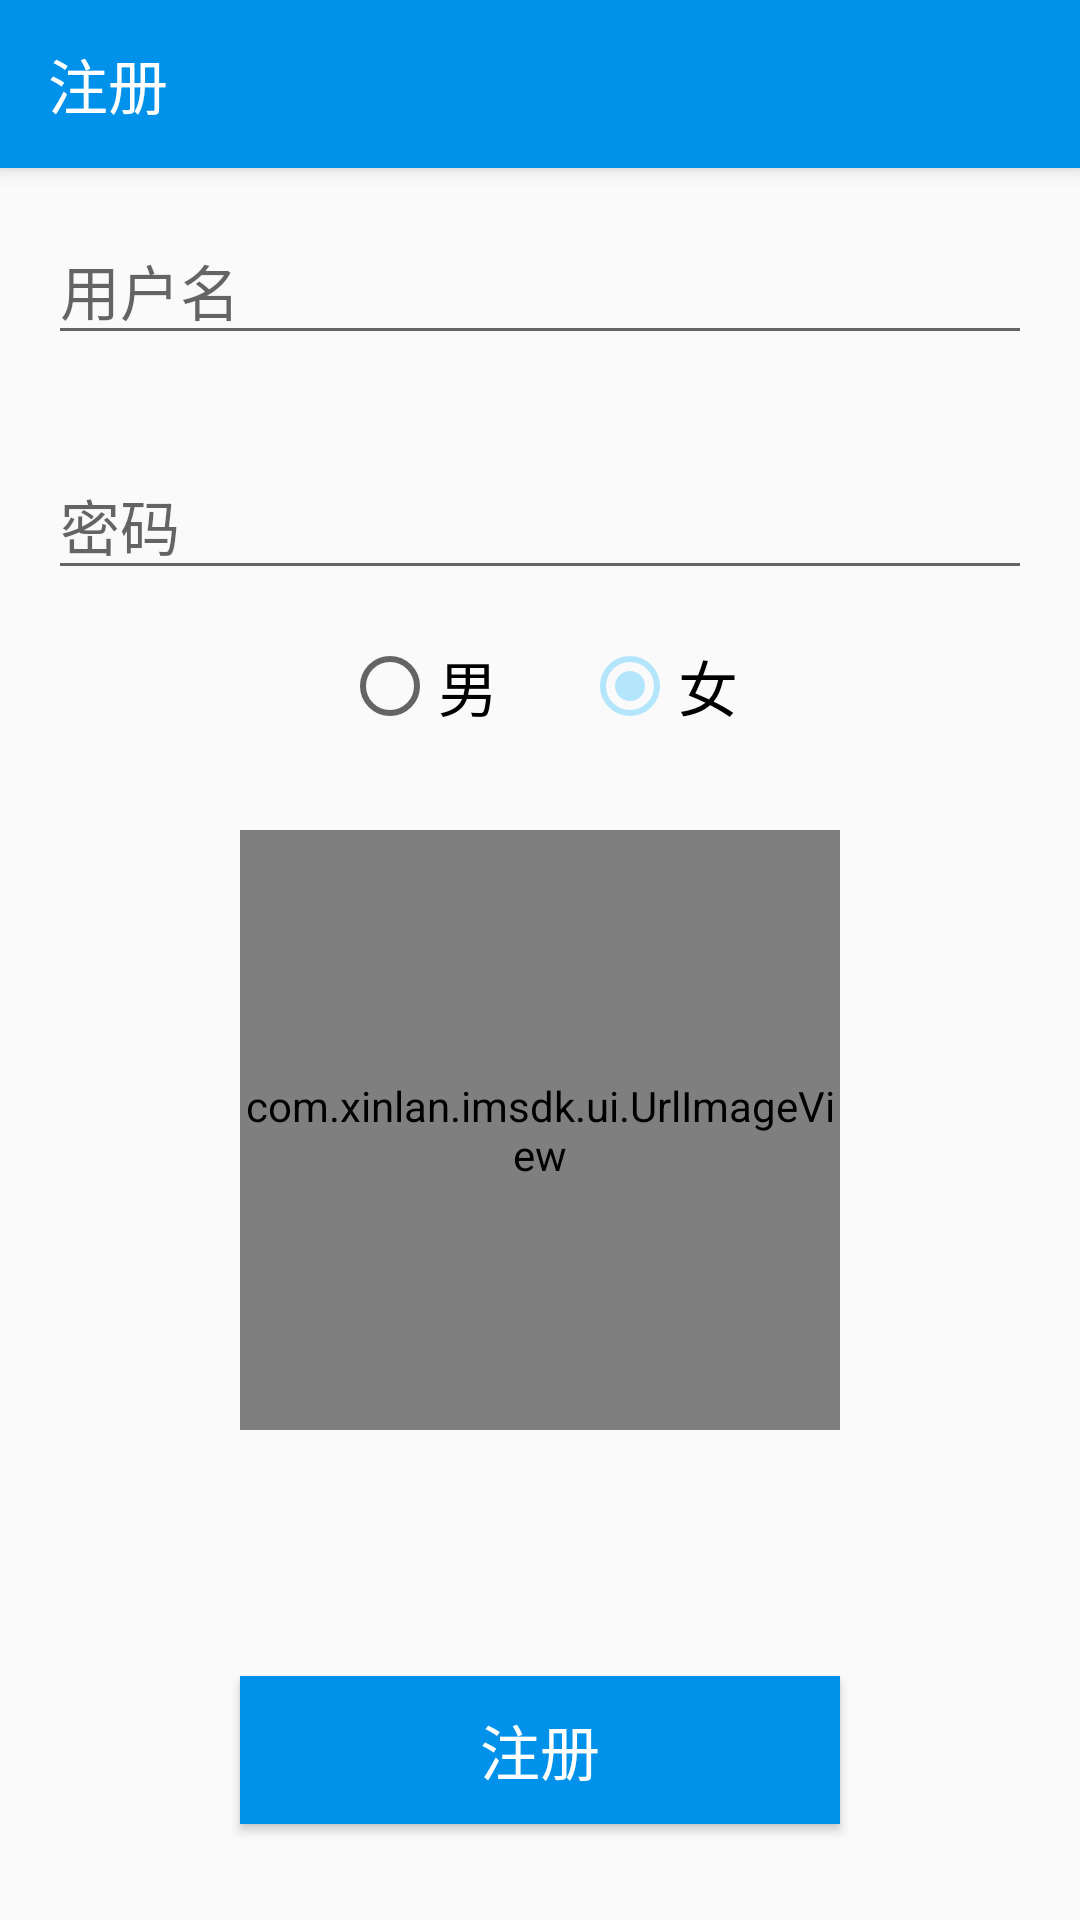

Android layout source for this screen:
<!-- AndroidManifest.xml: application theme AppTheme -->
<!-- res/layout/activity_register.xml -->
<?xml version="1.0" encoding="utf-8"?>
<android.support.constraint.ConstraintLayout xmlns:android="http://schemas.android.com/apk/res/android"
    xmlns:app="http://schemas.android.com/apk/res-auto"
    xmlns:tools="http://schemas.android.com/tools"
    android:layout_width="match_parent"
    android:layout_height="match_parent"
    tools:context=".activity.MainActivity">

    <android.support.v7.widget.Toolbar
        android:id="@+id/toolbar"
        android:layout_width="match_parent"
        android:layout_height="wrap_content"
        android:background="@color/colorPrimary"
        android:elevation="4dp"
        app:layout_constraintTop_toTopOf="parent"
        app:theme="@style/ToolbarTheme"
        app:title="@string/register"
        app:titleTextColor="@color/colorWhite" />

    <EditText
        android:id="@+id/user_name"
        android:layout_width="match_parent"
        android:layout_height="wrap_content"
        android:layout_marginLeft="@dimen/login_horizontal_margin"
        android:layout_marginTop="@dimen/login_horizontal_margin"
        android:layout_marginRight="@dimen/login_horizontal_margin"
        android:hint="@string/username"
        android:maxLines="1"
        android:textSize="@dimen/text_size_normal"
        app:layout_constraintTop_toBottomOf="@id/toolbar" />

    <TextView
        android:id="@+id/error_user_name"
        android:layout_width="wrap_content"
        android:layout_height="wrap_content"
        android:layout_marginRight="16dp"
        android:maxLines="1"
        android:textColor="@color/colorError"
        android:textSize="@dimen/text_size_normal"
        app:layout_constraintBottom_toBottomOf="@id/user_name"
        app:layout_constraintRight_toRightOf="parent"
        app:layout_constraintTop_toTopOf="@id/user_name" />


    <EditText
        android:id="@+id/user_password"
        android:layout_width="match_parent"
        android:layout_height="wrap_content"
        android:layout_marginLeft="@dimen/login_horizontal_margin"
        android:layout_marginTop="@dimen/login_vertical_margin"
        android:layout_marginRight="@dimen/login_horizontal_margin"
        android:hint="@string/password"
        android:maxLines="1"
        android:textSize="@dimen/text_size_normal"
        app:layout_constraintTop_toBottomOf="@id/user_name" />

    <TextView
        android:id="@+id/error_user_password"
        android:layout_width="wrap_content"
        android:layout_height="wrap_content"
        android:layout_marginRight="16dp"
        android:maxLines="1"
        android:textColor="@color/colorError"
        android:textSize="@dimen/text_size_normal"
        app:layout_constraintBottom_toBottomOf="@id/user_password"
        app:layout_constraintRight_toRightOf="parent"
        app:layout_constraintTop_toTopOf="@id/user_password" />

    <RadioGroup
        android:id="@+id/male_select"
        android:layout_width="wrap_content"
        android:layout_height="wrap_content"
        android:layout_marginTop="16dp"
        android:checkedButton="@id/female_item"
        android:orientation="horizontal"
        app:layout_constraintLeft_toLeftOf="parent"
        app:layout_constraintRight_toRightOf="parent"
        app:layout_constraintTop_toBottomOf="@id/user_password">

        <RadioButton
            android:id="@+id/male_item"
            android:layout_width="wrap_content"
            android:layout_height="wrap_content"
            android:text="@string/male"
            android:textSize="@dimen/text_size_normal" />

        <RadioButton
            android:id="@+id/female_item"
            android:layout_width="wrap_content"
            android:layout_height="wrap_content"
            android:layout_marginLeft="28dp"
            android:selectAllOnFocus="true"
            android:text="@string/female"
            android:textSize="@dimen/text_size_normal" />
    </RadioGroup>

    <com.xinlan.imsdk.ui.UrlImageView
        android:id="@+id/avatar"
        android:layout_width="200dp"
        android:layout_height="200dp"
        android:scaleType="centerCrop"
        android:layout_marginTop="32dp"
        android:src="@drawable/avatar_default"
        app:layout_constraintLeft_toLeftOf="parent"
        app:layout_constraintRight_toRightOf="parent"
        app:layout_constraintTop_toBottomOf="@id/male_select" />

    <ProgressBar
        android:id="@+id/loading_view"
        android:layout_width="wrap_content"
        android:layout_height="wrap_content"
        android:visibility="gone"
        app:layout_constraintBottom_toBottomOf="@id/avatar"
        app:layout_constraintEnd_toEndOf="@id/avatar"
        app:layout_constraintLeft_toLeftOf="@id/avatar"
        app:layout_constraintStart_toStartOf="@id/avatar"
        app:layout_constraintTop_toTopOf="@id/avatar" />

    <Button
        android:id="@+id/register_btn"
        android:layout_width="200dp"
        android:layout_height="wrap_content"
        android:layout_marginBottom="32dp"
        android:background="@color/colorPrimary"
        android:gravity="center"
        android:padding="10dp"
        android:text="@string/register"
        android:textColor="@color/colorWhite"
        android:textSize="@dimen/text_size_normal"
        app:layout_constraintBottom_toBottomOf="parent"
        app:layout_constraintEnd_toEndOf="@id/user_password"
        app:layout_constraintStart_toStartOf="@id/user_password" />

</android.support.constraint.ConstraintLayout>
<!-- resources referenced by this layout -->
<resources>
  <color name="colorError">#D8000C</color>
  <color name="colorPrimary">#0091EA</color>
  <color name="colorWhite">#FFFFFF</color>
  <dimen name="login_horizontal_margin">16dp</dimen>
  <dimen name="login_vertical_margin">32dp</dimen>
  <dimen name="text_size_normal">20sp</dimen>
  <string name="female">女</string>
  <string name="male">男</string>
  <string name="password">密码</string>
  <string name="register">注册</string>
  <string name="username">用户名</string>
  <style name="ToolbarTheme" parent="Theme.AppCompat.Light.NoActionBar">
          <item name="android:textColorPrimary">@color/colorWhite</item>
          <item name="android:textColorSecondary">@color/colorWhite</item>
          <item name="android:textColor">@color/colorWhite</item>
      </style>`
  <style name="AppTheme" parent="Theme.AppCompat.Light.NoActionBar">
          <item name="colorPrimary">@color/colorPrimary</item>
          <item name="colorPrimaryDark">@color/colorPrimary</item>
          <item name="colorAccent">@color/colorAccent</item>
      </style>
  <color name="colorAccent">#B3E5FC</color>
</resources>
